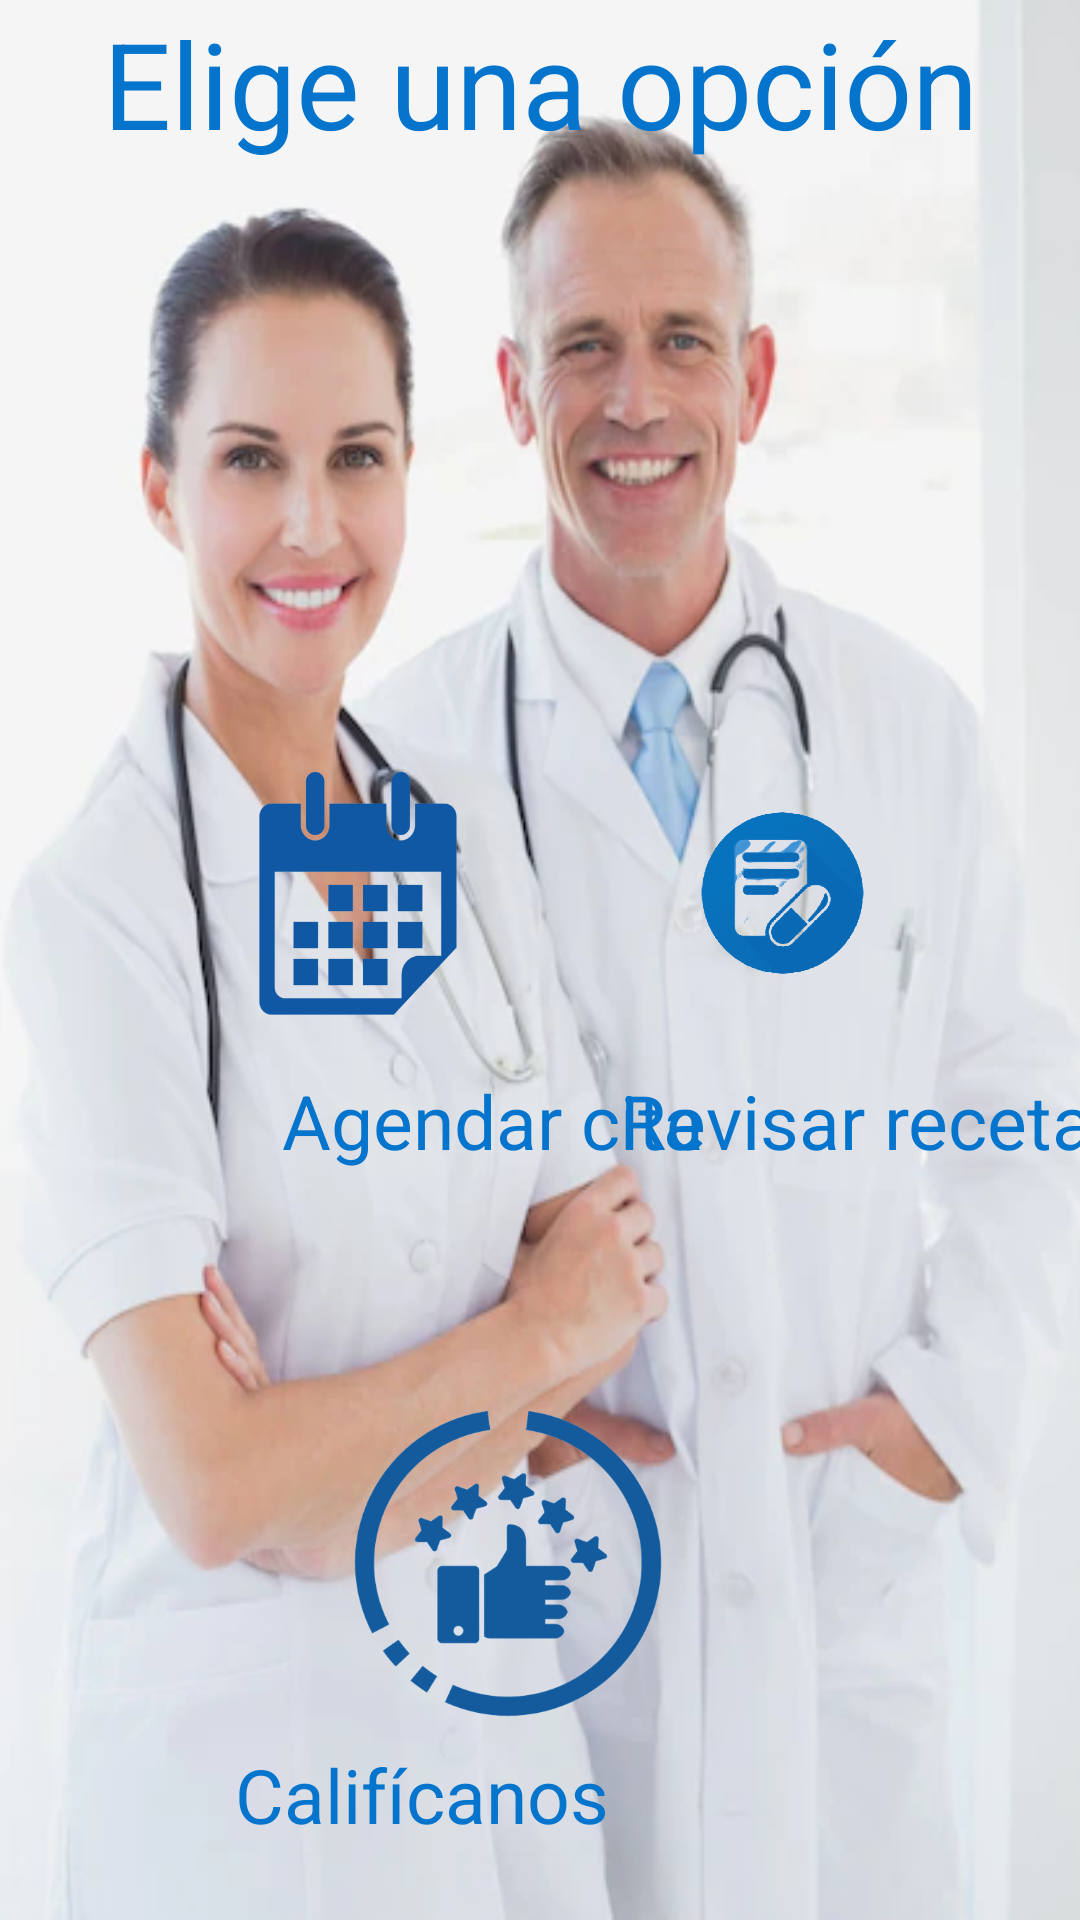

Write the Android layout XML for this screen, with the resource values it uses.
<!-- AndroidManifest.xml: application theme Theme.Agenda_Citas_Medicas -->
<!-- res/layout/activity_menu_paciente.xml -->
<?xml version="1.0" encoding="utf-8"?>
<androidx.constraintlayout.widget.ConstraintLayout xmlns:android="http://schemas.android.com/apk/res/android"
    xmlns:app="http://schemas.android.com/apk/res-auto"
    xmlns:tools="http://schemas.android.com/tools"
    android:layout_width="match_parent"
    android:layout_height="match_parent"
    android:background="@drawable/fondodoctorvertical"
    tools:context=".menu_paciente">


    <ImageView
        android:id="@+id/imageButton7"
        android:layout_width="0dp"
        android:layout_height="118dp"
        android:layout_marginStart="65dp"
        android:layout_marginEnd="33dp"
        android:onClick="fnbutton7"
        app:layout_constraintBottom_toTopOf="@+id/textView14"
        app:layout_constraintEnd_toStartOf="@+id/imageButton9"
        app:layout_constraintStart_toStartOf="parent"
        app:srcCompat="@drawable/agendarcitapaciente" />

    <ImageView
        android:id="@+id/imageView4"
        android:layout_width="134dp"
        android:layout_height="118dp"
        android:layout_marginEnd="125dp"
        android:src="@drawable/raiting"
        android:onClick="fnbuttonir"
        app:layout_constraintBottom_toTopOf="@+id/textView17"
        app:layout_constraintEnd_toEndOf="parent" />

    <ImageView
        android:id="@+id/imageViewraiting"
        android:layout_width="68dp"
        android:layout_height="79dp"
        android:layout_marginStart="31dp"
        android:layout_marginTop="98dp"
        android:layout_marginEnd="33dp"
        android:src="@drawable/medicina"
        app:layout_constraintEnd_toEndOf="parent"
        app:layout_constraintStart_toEndOf="@+id/textView12"
        app:layout_constraintTop_toTopOf="parent" />

    <ImageView
        android:id="@+id/imageButton9"
        android:layout_width="0dp"
        android:layout_height="0dp"
        android:layout_marginEnd="45dp"
        android:onClick="fnbutton8"
        app:layout_constraintBottom_toTopOf="@+id/textView14"
        app:layout_constraintEnd_toEndOf="parent"
        app:layout_constraintStart_toEndOf="@+id/imageButton7"
        app:layout_constraintTop_toTopOf="@+id/imageButton7"
        app:srcCompat="@drawable/revisarreceta" />

    <TextView
        android:id="@+id/textView12"
        style="@style/style_tittle"
        android:layout_width="wrap_content"
        android:layout_height="wrap_content"
        android:layout_marginTop="1dp"
        android:text="Elige una opción"
        android:textSize="40dp"
        app:layout_constraintEnd_toEndOf="parent"
        app:layout_constraintStart_toStartOf="parent"
        app:layout_constraintTop_toTopOf="parent" />

    <TextView
        android:id="@+id/textView13"
        style="@style/style_tittle"
        android:layout_width="wrap_content"
        android:layout_height="wrap_content"
        android:layout_marginStart="29dp"
        android:text="Agendar cita"
        android:textSize="25dp"
        app:layout_constraintStart_toStartOf="@+id/imageButton7"
        app:layout_constraintTop_toBottomOf="@+id/imageButton7" />

    <TextView
        android:id="@+id/textView14"
        style="@style/style_tittle"
        android:layout_width="wrap_content"
        android:layout_height="wrap_content"
        android:layout_marginBottom="73dp"
        android:text="Revisar receta medica"
        android:textSize="25dp"
        app:layout_constraintBottom_toTopOf="@+id/imageView4"
        app:layout_constraintStart_toStartOf="@+id/imageButton9" />

    <TextView
        android:id="@+id/textView17"
        style="@style/style_tittle"
        android:layout_width="wrap_content"
        android:layout_height="wrap_content"
        android:layout_marginEnd="32dp"
        android:layout_marginBottom="25dp"
        android:text="Califícanos"
        android:textSize="25dp"
        app:layout_constraintBottom_toBottomOf="parent"
        app:layout_constraintEnd_toEndOf="@+id/imageView4" />
</androidx.constraintlayout.widget.ConstraintLayout>
<!-- resources referenced by this layout -->
<resources>
  <!-- drawable agendarcitapaciente: png bitmap (drawable, 29578 bytes) -->
  <!-- drawable fondodoctorvertical: jpg bitmap (drawable, 23978 bytes) -->
  <!-- drawable raiting: png bitmap (drawable, 54126 bytes) -->
  <!-- drawable revisarreceta: png bitmap (drawable, 48788 bytes) -->
  <style name="style_tittle">
      <item name="android:textColor">@color/blue_medicina</item>
      <item name="fontFamily">@font/greys</item>
      </style>
  <style name="Theme.Agenda_Citas_Medicas" parent="Theme.MaterialComponents.DayNight.DarkActionBar">
          
          <item name="colorPrimary">@color/purple_500</item>
          <item name="colorPrimaryVariant">@color/purple_700</item>
          <item name="colorOnPrimary">@color/white</item>
          
          <item name="colorSecondary">@color/teal_200</item>
          <item name="colorSecondaryVariant">@color/teal_700</item>
          <item name="colorOnSecondary">@color/black</item>
          
          <item name="android:statusBarColor">?attr/colorPrimaryVariant</item>
          
      </style>
  <color name="blue_medicina">#0474cc</color>
  <color name="purple_500">#FF6200EE</color>
  <color name="purple_700">#FF3700B3</color>
  <color name="white">#FFFFFFFF</color>
  <color name="teal_200">#FFBF00</color>
  <color name="teal_700">#FF018786</color>
  <color name="black">#FF000000</color>
</resources>
